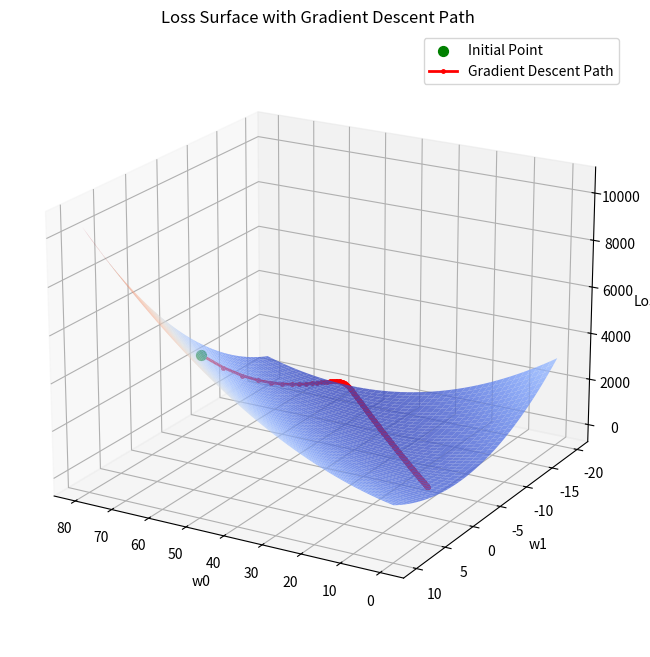

Write the Python code that produced this figure.
import numpy as np
import matplotlib.pyplot as plt
from mpl_toolkits.mplot3d import Axes3D

# Training data
trainExamples = np.array([(1, 1), (2, 3), (4, 3)])

# Feature transformation function (phi)
def phi(x):
    # Assume phi(x) is x itself for simplicity
    return np.array([1, x])

# Training loss function
def trainLoss(w):
    return 1.0 / len(trainExamples) * sum((w.dot(phi(x)) - y)**2 for x, y in trainExamples)

# Gradient of the training loss function
def gradientTrainLoss(w):
    return 1.0 / len(trainExamples) * sum(2 * (w.dot(phi(x)) - y) * phi(x) for x, y in trainExamples)

# Prepare the grid for the loss surface
w0_range = np.linspace(0, 80, 230)
w1_range = np.linspace(-20, 10, 230)
w0, w1 = np.meshgrid(w0_range, w1_range)

# Compute the loss for each combination of w0 and w1
loss_surface = np.array([[trainLoss(np.array([w0_i, w1_j]))
                          for w1_j in w1_range] for w0_i in w0_range])

# Gradient descent parameters
epochs = 500
learning_rate = 0.01
w = np.array([66.0, 0.0])  # Initial weights
path = np.zeros((epochs, 3))  # Store the path of w0, w1, and loss

# Perform gradient descent
for i in range(epochs):
    grad = gradientTrainLoss(w)
    path[i] = np.array([w[0], w[1], trainLoss(w)])
    w -= learning_rate * grad


# Plotting
fig = plt.figure(figsize=(10, 8))
ax = fig.add_subplot(111, projection='3d')
ax.plot_surface(w0, w1, loss_surface, cmap='coolwarm', alpha=0.8)
ax.scatter(path[0, 0], path[0, 1], path[0, 2], color='g', s=50, label='Initial Point')
ax.plot(path[:, 0], path[:, 1], path[:, 2], 'r.-', markersize=5, lw=2, label='Gradient Descent Path')
ax.set_xlabel('w0')
ax.set_ylabel('w1')
ax.set_zlabel('Loss')
ax.set_title('Loss Surface with Gradient Descent Path')
ax.view_init(elev=20., azim=120)
ax.legend()
plt.show()
